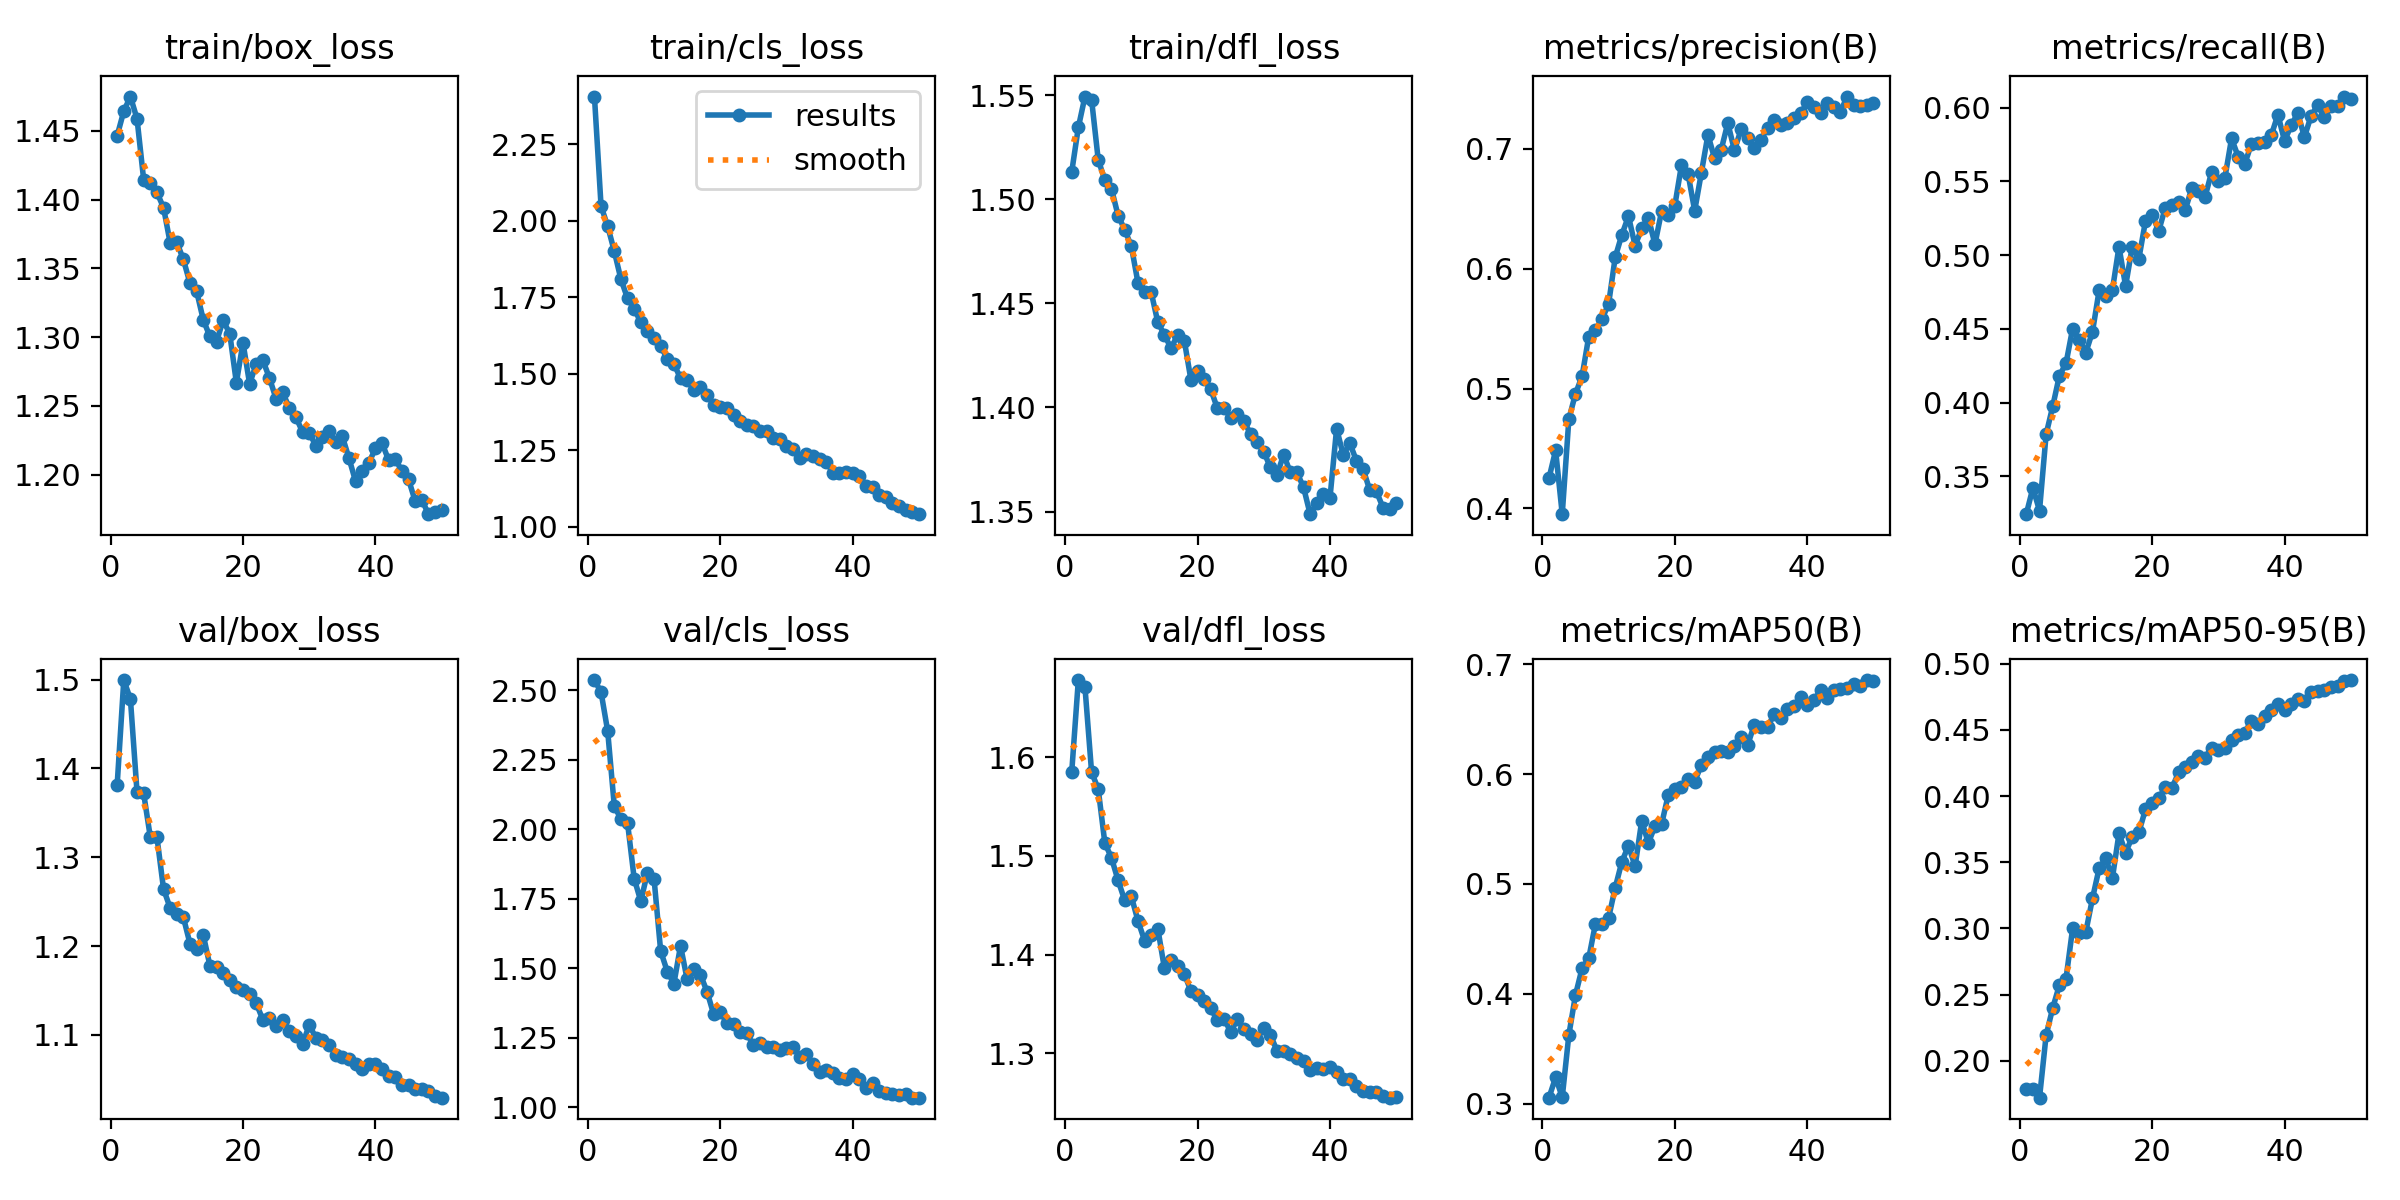

The file beside this chart, header and first rows:
epoch, time, train/box_loss, train/cls_loss, train/dfl_loss, metrics/precision(B), metrics/recall(B), metrics/mAP50(B), metrics/mAP50-95(B), val/box_loss, val/cls_loss, val/dfl_loss, lr/pg0, lr/pg1, lr/pg2
1, 134, 1.447, 2.406, 1.513, 0.4253, 0.3243, 0.3054, 0.1784, 1.382, 2.536, 1.585, 0.0003326, 0.0003326, 0.0003326
2, 269, 1.464, 2.048, 1.534, 0.4485, 0.3421, 0.3239, 0.1783, 1.499, 2.492, 1.678, 0.0006528, 0.0006528, 0.0006528
3, 398.8, 1.475, 1.982, 1.549, 0.3952, 0.3267, 0.3057, 0.172, 1.478, 2.352, 1.671, 0.0009597, 0.0009597, 0.0009597
4, 525.9, 1.459, 1.901, 1.548, 0.4746, 0.3785, 0.3625, 0.2193, 1.373, 2.082, 1.585, 0.0009406, 0.0009406, 0.0009406
5, 655.8, 1.415, 1.809, 1.519, 0.4957, 0.3975, 0.3989, 0.2399, 1.372, 2.037, 1.568, 0.0009208, 0.0009208, 0.0009208
6, 783.8, 1.412, 1.747, 1.509, 0.5103, 0.4182, 0.4233, 0.257, 1.323, 2.022, 1.513, 0.000901, 0.000901, 0.000901
7, 910.8, 1.405, 1.713, 1.505, 0.5433, 0.4265, 0.4322, 0.2619, 1.323, 1.823, 1.498, 0.0008812, 0.0008812, 0.0008812
8, 1040, 1.394, 1.668, 1.492, 0.5488, 0.4501, 0.4632, 0.2999, 1.264, 1.741, 1.475, 0.0008614, 0.0008614, 0.0008614
9, 1168, 1.369, 1.641, 1.485, 0.5578, 0.4425, 0.4633, 0.2965, 1.243, 1.844, 1.455, 0.0008416, 0.0008416, 0.0008416
10, 1302, 1.369, 1.618, 1.477, 0.5705, 0.4339, 0.4691, 0.2976, 1.236, 1.822, 1.459, 0.0008218, 0.0008218, 0.0008218
11, 1432, 1.357, 1.591, 1.46, 0.6095, 0.448, 0.4966, 0.3227, 1.232, 1.562, 1.434, 0.000802, 0.000802, 0.000802
12, 1558, 1.339, 1.549, 1.455, 0.6282, 0.476, 0.5201, 0.3454, 1.202, 1.489, 1.414, 0.0007822, 0.0007822, 0.0007822
13, 1686, 1.333, 1.533, 1.455, 0.6438, 0.4723, 0.5349, 0.3529, 1.196, 1.445, 1.42, 0.0007624, 0.0007624, 0.0007624
14, 1814, 1.313, 1.486, 1.441, 0.6192, 0.4761, 0.516, 0.3378, 1.212, 1.581, 1.426, 0.0007426, 0.0007426, 0.0007426
15, 1941, 1.301, 1.482, 1.435, 0.6336, 0.5056, 0.5574, 0.3718, 1.178, 1.46, 1.386, 0.0007228, 0.0007228, 0.0007228
16, 2069, 1.297, 1.448, 1.428, 0.6424, 0.479, 0.5373, 0.3572, 1.176, 1.496, 1.395, 0.000703, 0.000703, 0.000703
17, 2195, 1.312, 1.458, 1.435, 0.6204, 0.5056, 0.5525, 0.3691, 1.17, 1.478, 1.388, 0.0006832, 0.0006832, 0.0006832
18, 2319, 1.303, 1.43, 1.432, 0.6479, 0.4975, 0.5544, 0.3726, 1.162, 1.416, 1.381, 0.0006634, 0.0006634, 0.0006634
19, 2445, 1.267, 1.4, 1.413, 0.6446, 0.5231, 0.5807, 0.3898, 1.154, 1.335, 1.363, 0.0006436, 0.0006436, 0.0006436
20, 2572, 1.296, 1.392, 1.417, 0.6526, 0.5273, 0.5862, 0.3944, 1.151, 1.343, 1.359, 0.0006238, 0.0006238, 0.0006238
21, 2699, 1.266, 1.389, 1.413, 0.6862, 0.5164, 0.5885, 0.3984, 1.146, 1.305, 1.353, 0.000604, 0.000604, 0.000604
22, 2825, 1.281, 1.366, 1.409, 0.679, 0.5321, 0.5952, 0.4066, 1.136, 1.298, 1.346, 0.0005842, 0.0005842, 0.0005842
23, 2953, 1.283, 1.346, 1.4, 0.6483, 0.5342, 0.5933, 0.4061, 1.117, 1.273, 1.333, 0.0005644, 0.0005644, 0.0005644
24, 3079, 1.27, 1.333, 1.4, 0.6797, 0.5358, 0.6082, 0.4179, 1.119, 1.268, 1.335, 0.0005446, 0.0005446, 0.0005446
25, 3205, 1.255, 1.33, 1.395, 0.7116, 0.5304, 0.6157, 0.4217, 1.11, 1.223, 1.322, 0.0005248, 0.0005248, 0.0005248
26, 3332, 1.26, 1.312, 1.397, 0.6921, 0.5455, 0.6204, 0.4257, 1.117, 1.231, 1.334, 0.000505, 0.000505, 0.000505
27, 3460, 1.248, 1.315, 1.393, 0.6991, 0.5434, 0.6207, 0.4299, 1.105, 1.216, 1.325, 0.0004852, 0.0004852, 0.0004852
28, 3586, 1.242, 1.292, 1.387, 0.7215, 0.5394, 0.6199, 0.4291, 1.099, 1.216, 1.32, 0.0004654, 0.0004654, 0.0004654
29, 3722, 1.231, 1.289, 1.383, 0.6987, 0.5565, 0.6258, 0.4366, 1.09, 1.206, 1.314, 0.0004456, 0.0004456, 0.0004456
30, 3849, 1.23, 1.264, 1.379, 0.7161, 0.5503, 0.6337, 0.435, 1.111, 1.215, 1.326, 0.0004258, 0.0004258, 0.0004258
31, 3975, 1.221, 1.256, 1.371, 0.7087, 0.5525, 0.6264, 0.4365, 1.097, 1.217, 1.319, 0.000406, 0.000406, 0.000406
32, 4102, 1.228, 1.227, 1.368, 0.7006, 0.5791, 0.645, 0.4426, 1.094, 1.182, 1.302, 0.0003862, 0.0003862, 0.0003862
33, 4231, 1.232, 1.237, 1.377, 0.7073, 0.5666, 0.6431, 0.4464, 1.088, 1.19, 1.303, 0.0003664, 0.0003664, 0.0003664
34, 4357, 1.224, 1.233, 1.369, 0.7174, 0.5618, 0.6429, 0.448, 1.078, 1.156, 1.3, 0.0003466, 0.0003466, 0.0003466
35, 4483, 1.228, 1.221, 1.369, 0.7238, 0.5754, 0.6546, 0.4571, 1.075, 1.127, 1.295, 0.0003268, 0.0003268, 0.0003268
36, 4609, 1.212, 1.213, 1.362, 0.7202, 0.5758, 0.651, 0.4544, 1.072, 1.136, 1.293, 0.000307, 0.000307, 0.000307
37, 4738, 1.195, 1.178, 1.349, 0.7213, 0.5768, 0.6589, 0.4604, 1.067, 1.123, 1.283, 0.0002872, 0.0002872, 0.0002872
38, 4866, 1.203, 1.176, 1.354, 0.7253, 0.5813, 0.6616, 0.4648, 1.062, 1.106, 1.286, 0.0002674, 0.0002674, 0.0002674
39, 4994, 1.209, 1.179, 1.358, 0.7297, 0.5952, 0.6706, 0.4697, 1.067, 1.101, 1.284, 0.0002476, 0.0002476, 0.0002476
40, 5123, 1.219, 1.176, 1.357, 0.7386, 0.5773, 0.6633, 0.4653, 1.068, 1.119, 1.287, 0.0002278, 0.0002278, 0.0002278
41, 5245, 1.223, 1.167, 1.39, 0.7351, 0.5879, 0.6672, 0.4692, 1.061, 1.102, 1.281, 0.000208, 0.000208, 0.000208
42, 5367, 1.21, 1.132, 1.377, 0.7297, 0.5962, 0.6762, 0.4737, 1.053, 1.069, 1.274, 0.0001882, 0.0001882, 0.0001882
43, 5488, 1.211, 1.129, 1.383, 0.7385, 0.5799, 0.6693, 0.4715, 1.052, 1.09, 1.274, 0.0001684, 0.0001684, 0.0001684
44, 5609, 1.203, 1.103, 1.374, 0.7345, 0.5942, 0.6761, 0.4785, 1.044, 1.058, 1.267, 0.0001486, 0.0001486, 0.0001486
45, 5730, 1.197, 1.099, 1.37, 0.7305, 0.6016, 0.6772, 0.4793, 1.044, 1.053, 1.262, 0.0001288, 0.0001288, 0.0001288
46, 5849, 1.181, 1.078, 1.36, 0.7436, 0.5936, 0.678, 0.4803, 1.039, 1.05, 1.261, 0.000109, 0.000109, 0.000109
47, 5969, 1.182, 1.07, 1.36, 0.7364, 0.6012, 0.6819, 0.4828, 1.039, 1.046, 1.261, 8.92e-05, 8.92e-05, 8.92e-05
48, 6088, 1.171, 1.057, 1.352, 0.7353, 0.6009, 0.68, 0.483, 1.037, 1.048, 1.257, 6.94e-05, 6.94e-05, 6.94e-05
49, 6208, 1.173, 1.048, 1.351, 0.7368, 0.6075, 0.6856, 0.4872, 1.032, 1.035, 1.255, 4.96e-05, 4.96e-05, 4.96e-05
50, 6327, 1.174, 1.042, 1.354, 0.738, 0.6059, 0.6845, 0.4877, 1.029, 1.036, 1.256, 2.98e-05, 2.98e-05, 2.98e-05
